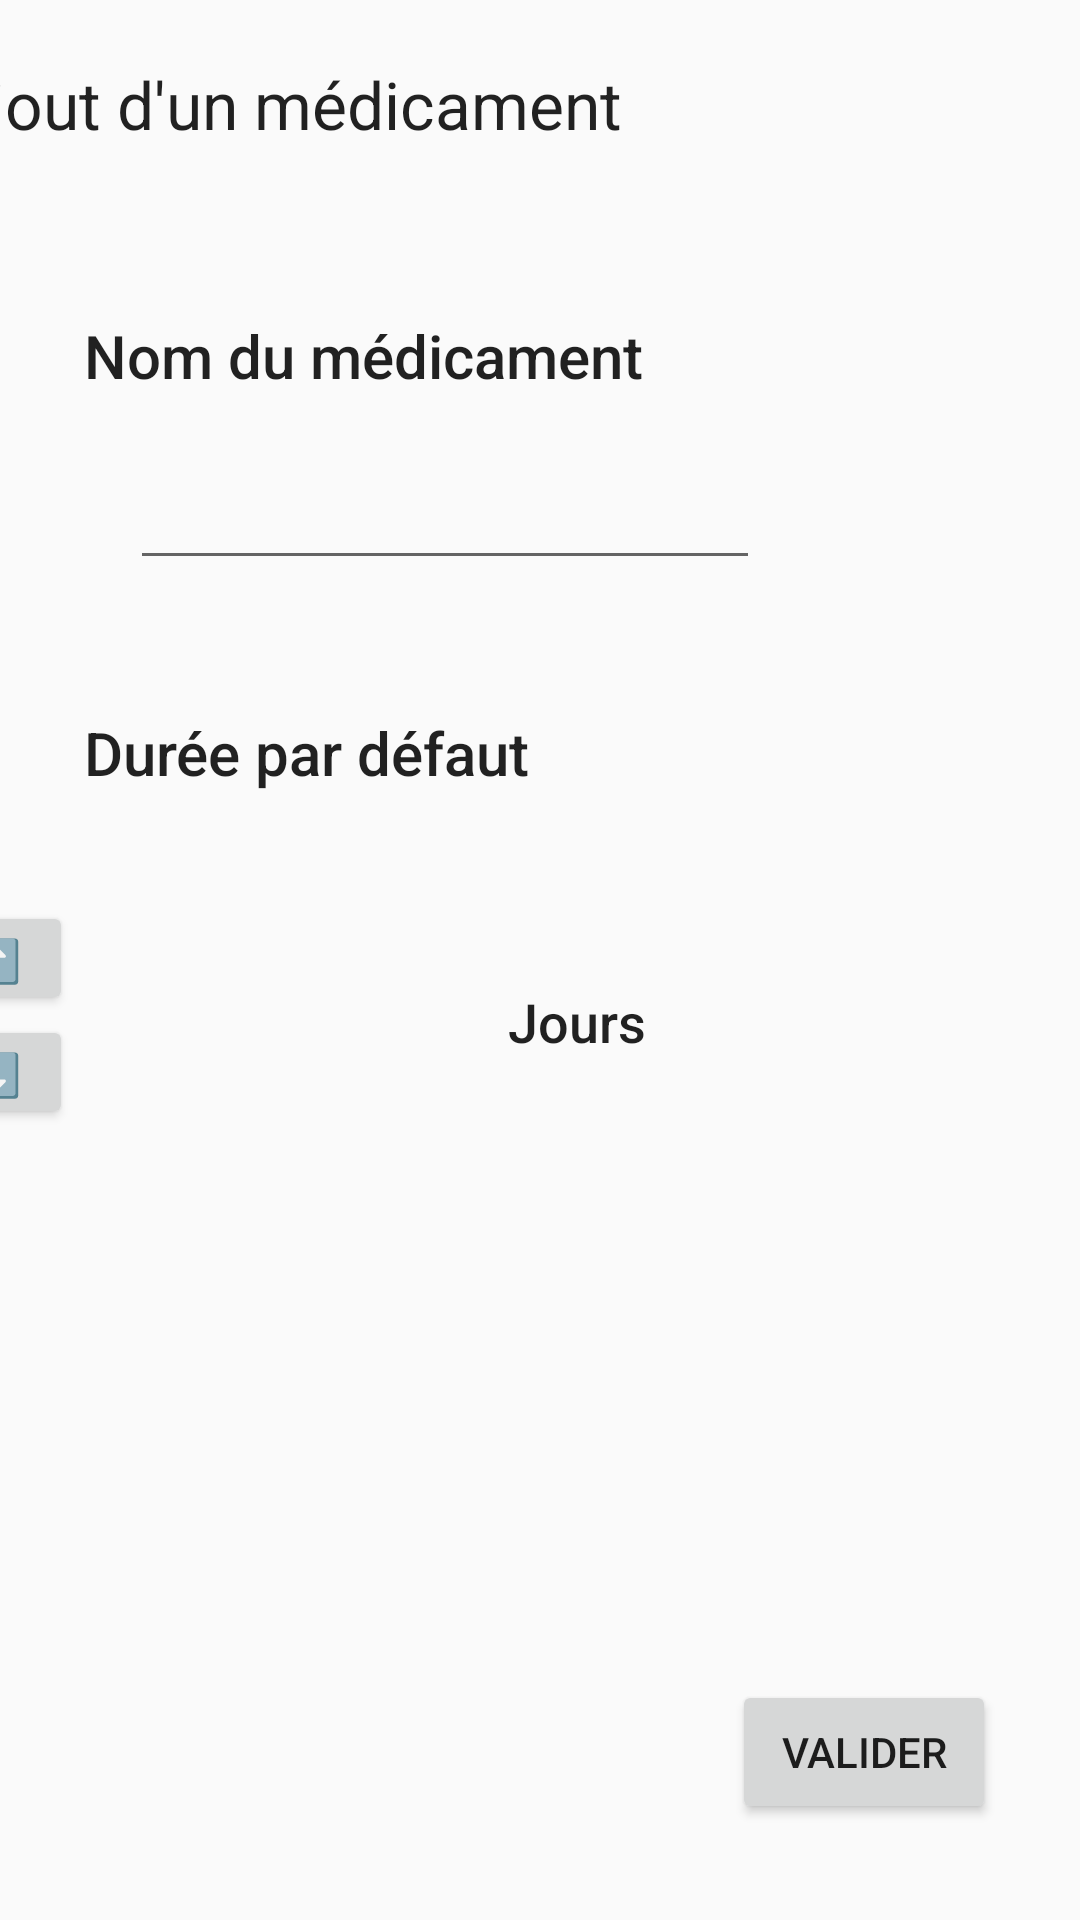

Produce the Android XML layout that renders to this screen, including the resource entries it uses.
<!-- AndroidManifest.xml: application theme Theme.HakemAndroidProject -->
<!-- res/layout/add_pill_screen.xml -->
<?xml version="1.0" encoding="utf-8"?>
<androidx.constraintlayout.widget.ConstraintLayout xmlns:android="http://schemas.android.com/apk/res/android"
    xmlns:app="http://schemas.android.com/apk/res-auto"
    xmlns:tools="http://schemas.android.com/tools"
    android:layout_width="match_parent"
    android:layout_height="match_parent">

    <TextView
        android:id="@+id/TV_pill_duration"
        android:layout_width="wrap_content"
        android:layout_height="wrap_content"
        android:layout_marginStart="28dp"
        android:layout_marginTop="44dp"
        android:text="@string/default_duration"
        android:textAppearance="@style/TextAppearance.AppCompat.Body2"
        android:textSize="20sp"
        app:layout_constraintStart_toStartOf="parent"
        app:layout_constraintTop_toBottomOf="@+id/E_pill_name" />

    <TextView
        android:id="@+id/TV_title_pill"
        android:layout_width="417dp"
        android:layout_height="57dp"
        android:layout_marginLeft="20dp"
        android:layout_marginTop="20dp"
        android:text="@string/add_pill"
        android:textAppearance="@style/TextAppearance.AppCompat.Large"
        app:layout_constraintEnd_toEndOf="parent"
        app:layout_constraintStart_toStartOf="parent"
        app:layout_constraintTop_toTopOf="parent" />

    <TextView
        android:id="@+id/TV_pill_name"
        android:layout_width="wrap_content"
        android:layout_height="wrap_content"
        android:layout_marginStart="28dp"
        android:layout_marginTop="28dp"
        android:text="@string/pill_name"
        android:textAppearance="@style/TextAppearance.AppCompat.Body2"
        android:textSize="20sp"
        app:layout_constraintStart_toStartOf="parent"
        app:layout_constraintTop_toBottomOf="@+id/TV_title_pill" />

    <EditText
        android:id="@+id/E_pill_name"
        android:layout_width="wrap_content"
        android:layout_height="wrap_content"
        android:layout_marginTop="20dp"
        android:ems="10"
        android:inputType="text"
        app:layout_constraintEnd_toEndOf="parent"
        app:layout_constraintHorizontal_bias="0.288"
        app:layout_constraintStart_toStartOf="parent"
        app:layout_constraintTop_toBottomOf="@+id/TV_pill_name" />


    <Button
        android:id="@+id/B_pill_validate"
        android:layout_width="wrap_content"
        android:layout_height="wrap_content"
        android:layout_marginEnd="28dp"
        android:layout_marginBottom="32dp"
        android:text="@string/validate"
        app:layout_constraintBottom_toBottomOf="parent"
        app:layout_constraintEnd_toEndOf="parent" />

    <androidx.constraintlayout.widget.ConstraintLayout
        android:layout_width="388dp"
        android:layout_height="80dp"
        android:layout_marginTop="36dp"
        app:layout_constraintEnd_toEndOf="parent"
        app:layout_constraintHorizontal_bias="1.0"
        app:layout_constraintStart_toStartOf="parent"
        app:layout_constraintTop_toBottomOf="@+id/TV_pill_duration">

        <Button
            android:id="@+id/button5"
            android:layout_width="52dp"
            android:layout_height="38dp"
            android:layout_weight="1"
            android:text="@string/arrow_down"
            app:layout_constraintBottom_toBottomOf="parent"
            app:layout_constraintTop_toBottomOf="@+id/button4"
            app:layout_constraintVertical_bias="0.0"
            tools:ignore="MissingConstraints"
            tools:layout_editor_absoluteX="125dp" />

        <Button
            android:id="@+id/button4"
            android:layout_width="52dp"
            android:layout_height="38dp"
            android:layout_weight="1"
            android:text="@string/arrow_up"
            app:layout_constraintBottom_toBottomOf="parent"
            app:layout_constraintTop_toTopOf="parent"
            app:layout_constraintVertical_bias="0.0"
            tools:ignore="MissingConstraints"
            tools:layout_editor_absoluteX="125dp" />

        <NumberPicker
            android:id="@+id/numberPicker"
            android:layout_width="wrap_content"
            android:layout_height="wrap_content"
            android:layout_gravity="center"
            android:layout_marginStart="40dp"
            android:value="50"
            app:layout_constraintBottom_toBottomOf="parent"
            app:layout_constraintEnd_toStartOf="@+id/button4"
            app:layout_constraintHorizontal_bias="1.0"
            app:layout_constraintStart_toStartOf="parent"
            app:layout_constraintTop_toTopOf="parent"
            app:layout_constraintVertical_bias="0.0" />

        <TextView
            android:id="@+id/textView5"
            android:layout_width="wrap_content"
            android:layout_height="wrap_content"
            android:text="@string/days"
            android:textAppearance="@style/TextAppearance.AppCompat.Body2"
            android:textSize="18sp"
            app:layout_constraintBottom_toBottomOf="parent"
            app:layout_constraintEnd_toEndOf="parent"
            app:layout_constraintStart_toEndOf="@+id/button5"
            app:layout_constraintTop_toTopOf="parent" />
    </androidx.constraintlayout.widget.ConstraintLayout>

</androidx.constraintlayout.widget.ConstraintLayout>
<!-- resources referenced by this layout -->
<resources>
  <string name="add_pill">Ajout d\'un médicament</string>
  <string name="arrow_down">⬇️</string>
  <string name="arrow_up">⬆️</string>
  <string name="days">Jours</string>
  <string name="default_duration">Durée par défaut</string>
  <string name="pill_name">Nom du médicament</string>
  <string name="validate">Valider</string>
  <style name="Theme.HakemAndroidProject" parent="Base.Theme.HakemAndroidProject" />
  <style name="Base.Theme.HakemAndroidProject" parent="Theme.AppCompat.DayNight.DarkActionBar">
          
          
      </style>
</resources>
